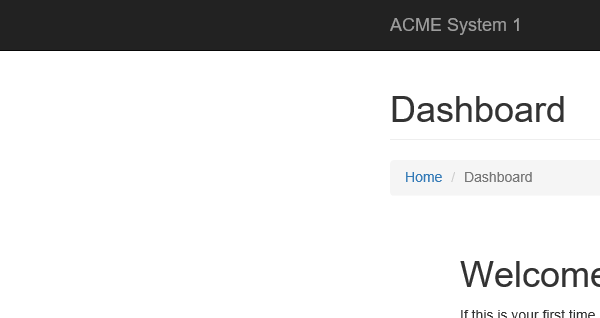
Task: Robotic Enterprise Framework
Workflow: System1_OpenWorkItem

Step 1: Attach Browser 'iexplore.exe ACME' in window 'ACME System 1 - Dashboard'
